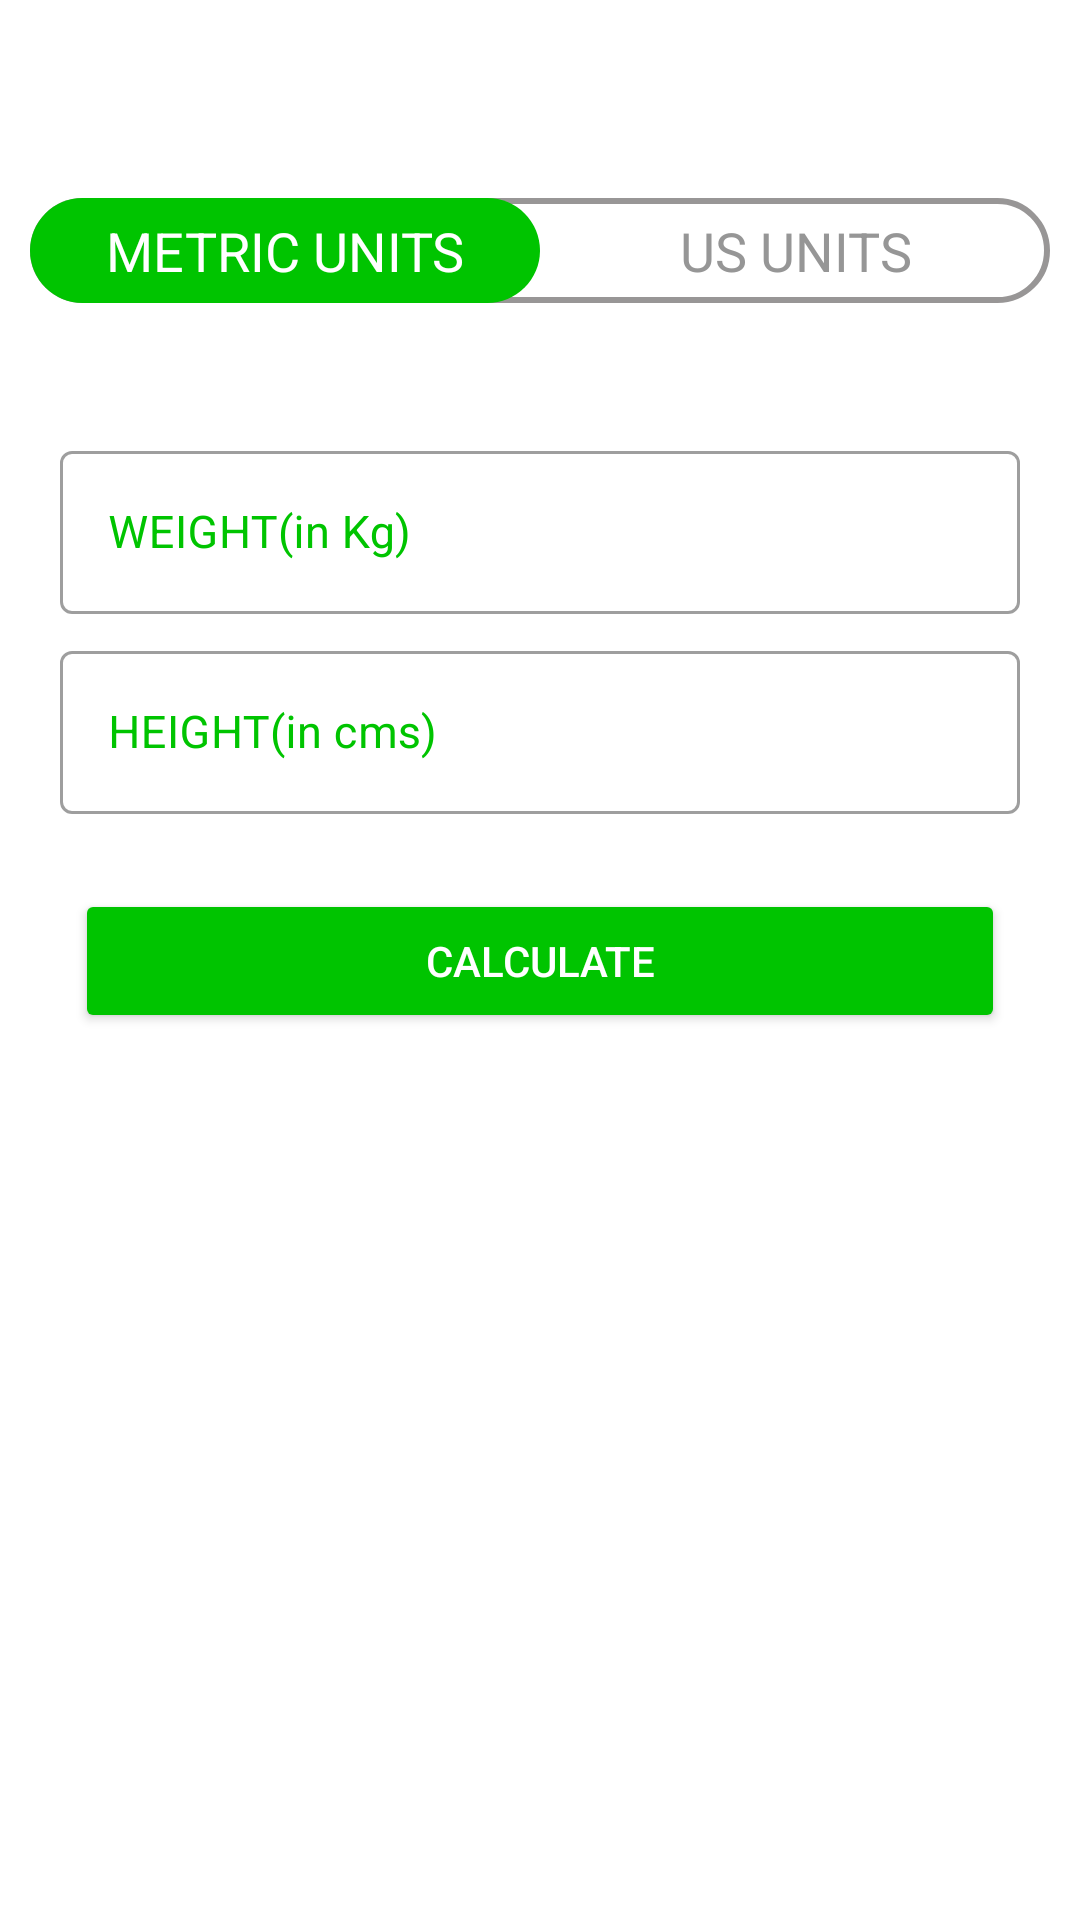

Android layout source for this screen:
<!-- AndroidManifest.xml: application theme Theme.7minuteWorkout -->
<!-- res/layout/activity_bmi_calculator.xml -->
<?xml version="1.0" encoding="utf-8"?>
<RelativeLayout xmlns:android="http://schemas.android.com/apk/res/android"
    xmlns:app="http://schemas.android.com/apk/res-auto"
    xmlns:tools="http://schemas.android.com/tools"
    android:layout_width="match_parent"
    android:layout_height="match_parent"
    tools:context=".bmi_calculator">

    <androidx.appcompat.widget.Toolbar
        android:id="@+id/toolbar_bmi_calculator"
        android:layout_width="match_parent"
        android:layout_height="?android:attr/actionBarSize"
        app:titleTextColor="@color/black"
        android:theme="@style/toolbar_theme"
        />
    <RadioGroup
        android:id="@+id/rgunits"
        android:layout_width="match_parent"
        android:layout_height="35dp"
        android:layout_below="@id/toolbar_bmi_calculator"
        android:background="@drawable/radio_select_unit"
        android:layout_margin = "10dp"
        android:orientation="horizontal"
        >
        <RadioButton
            android:id="@+id/rb_metric"
            android:layout_width="0dp"
            android:layout_height="match_parent"
            android:text="METRIC UNITS"
            android:layout_weight="1"
            android:gravity="center"
            android:textColor = "@drawable/color_selector_radio_text"
            android:button="@null"
            android:checked="true"
            android:textSize="18sp"
            android:background="@drawable/checker_selected_radio"/>
        <RadioButton
            android:id="@+id/rb_US"
            android:layout_width="0dp"
            android:layout_height="match_parent"
            android:text="US UNITS"
            android:textSize="18sp"
            android:layout_weight="1"
            android:gravity="center"
            android:textColor="@drawable/color_selector_radio_text"
            android:button="@null"
            android:checked="false"
            android:background="@drawable/checker_selected_radio"/>
    </RadioGroup>
    <LinearLayout
        android:layout_below="@id/rgunits"
        android:layout_width="match_parent"
        android:layout_height="match_parent"
        android:orientation="vertical"
        android:padding="10dp">
        <LinearLayout
            android:id="@+id/ll_bmi_calculator_layout"
            android:layout_width="match_parent"
            android:layout_height="wrap_content"
            android:orientation="vertical"
            android:padding="10dp"
            android:visibility="visible"
            >
            <com.google.android.material.textfield.TextInputLayout
                android:layout_width="match_parent"
                android:layout_height="wrap_content"
                android:layout_marginTop="14dp"
                android:hint="WEIGHT(in Kg)"
                android:textColorHint="@color/CA"
                style="@style/Widget.MaterialComponents.TextInputLayout.OutlinedBox"
                >
                <androidx.appcompat.widget.AppCompatEditText
                    android:id="@+id/et_weight_kg"
                    android:inputType="numberDecimal"
                    android:layout_width="match_parent"
                    android:layout_height="wrap_content"
                    android:textSize="15sp"
                    />

            </com.google.android.material.textfield.TextInputLayout>
            <com.google.android.material.textfield.TextInputLayout
                android:layout_width="match_parent"
                android:layout_height="wrap_content"
                android:layout_marginTop="7dp"
                android:textColorHint="@color/CA"
                style="@style/Widget.MaterialComponents.TextInputLayout.OutlinedBox">
                <androidx.appcompat.widget.AppCompatEditText
                    android:id="@+id/et_height_cm"
                    android:inputType="numberDecimal"
                    android:layout_width="match_parent"
                    android:layout_height="wrap_content"
                    android:hint="HEIGHT(in cms)"
                    android:textSize="15sp"
                    />
            </com.google.android.material.textfield.TextInputLayout>
        </LinearLayout>
        


        <LinearLayout
            android:id="@+id/ll_bmi_calculator_layout_us"
            android:layout_width="match_parent"
            android:layout_height="wrap_content"
            android:orientation="vertical"
            android:padding="10dp"
            android:visibility="gone"
            tools:visibility="visible"
            >
            <com.google.android.material.textfield.TextInputLayout
                android:layout_width="match_parent"
                android:layout_height="wrap_content"
                android:layout_marginTop="14dp"
                android:hint="WEIGHT(in lbs)"
                android:textColorHint="@color/CA"
                style="@style/Widget.MaterialComponents.TextInputLayout.OutlinedBox"
                >
                <androidx.appcompat.widget.AppCompatEditText
                    android:id="@+id/et_weight_lbs"
                    android:inputType="numberDecimal"
                    android:layout_width="match_parent"
                    android:layout_height="wrap_content"
                    android:textSize="15sp"
                    />

            </com.google.android.material.textfield.TextInputLayout>

            <LinearLayout
                android:id="@+id/ll_height_us"
                android:layout_width="match_parent"
                android:layout_height="wrap_content"
                android:orientation="horizontal"
                >
                <com.google.android.material.textfield.TextInputLayout
                    android:layout_width="0dp"
                    android:layout_weight="1"
                    android:layout_height="wrap_content"
                    android:layout_marginTop="7dp"
                    android:textColorHint="@color/CA"
                    style="@style/Widget.MaterialComponents.TextInputLayout.OutlinedBox">
                    <androidx.appcompat.widget.AppCompatEditText
                        android:id="@+id/et_height_feet"
                        android:inputType="number"
                        android:layout_width="match_parent"
                        android:layout_height="wrap_content"
                        android:hint="FEET"
                        android:layout_marginEnd="5dp"
                        android:textSize="15sp"
                        />
                </com.google.android.material.textfield.TextInputLayout>
                <com.google.android.material.textfield.TextInputLayout
                    android:layout_width="0dp"
                    android:layout_weight="1"
                    android:layout_height="wrap_content"
                    android:layout_marginTop="7dp"
                    android:textColorHint="@color/CA"
                    style="@style/Widget.MaterialComponents.TextInputLayout.OutlinedBox">
                    <androidx.appcompat.widget.AppCompatEditText
                        android:id="@+id/et_height_inch"
                        android:inputType="number"
                        android:layout_width="match_parent"
                        android:layout_height="wrap_content"
                        android:hint="Inch"
                        android:layout_marginStart="5dp"
                        android:textSize="15sp"
                        />
                </com.google.android.material.textfield.TextInputLayout>
            </LinearLayout>
        </LinearLayout>

        <LinearLayout
            android:id="@+id/ll_invisibe_layout"
            android:visibility="gone"
            android:layout_width="match_parent"
            android:layout_height="wrap_content"

            android:orientation="vertical">
            <TextView

                android:layout_width="match_parent"
                android:layout_height="wrap_content"
                android:textSize="15sp"
                android:text="YOUR BMI"
                android:gravity="center"
                android:padding="6dp"/>
            <TextView
                android:id="@+id/tv_show_bmi"
                android:textStyle="bold"
                android:layout_width="match_parent"
                android:layout_height="wrap_content"
                android:textSize="15sp"
                tools:text="YOUR BMI"
                android:gravity="center"
                android:padding="6dp"/>
            <TextView
                android:id="@+id/tv_result"
                android:layout_width="match_parent"
                android:layout_height="wrap_content"
                android:textSize="15sp"
                tools:text="Normal"
                android:gravity="center"
                android:padding="6dp"/>
            <TextView
                android:id="@+id/tv_description"
                android:layout_width="match_parent"
                android:layout_height="wrap_content"
                android:textSize="15sp"
                android:text="here goes the message"
                android:gravity="center"
                android:padding="6dp"/>
        </LinearLayout>

        <Button
            android:id="@+id/bt_calculate"
            android:layout_width="match_parent"
            android:layout_height="wrap_content"

            android:text="CALCULATE"
            android:textColor="@color/white"
            android:backgroundTint="@color/CA"
            android:layout_margin ="15dp"/>
    </LinearLayout>




</RelativeLayout>
<!-- resources referenced by this layout -->
<resources>
  <color name="CA">#00C400</color>
  <color name="black">#FF000000</color>
  <color name="white">#FFFFFFFF</color>
  <!-- drawable checker_selected_radio (drawable) -->
  <?xml version="1.0" encoding="utf-8"?>
  <selector xmlns:android="http://schemas.android.com/apk/res/android">
      <item android:state_checked="true">
          <shape android:shape="rectangle">
              <solid android:color="@color/CA"/>
              <corners android:radius="30dp"/>
          </shape>
      </item>
  </selector>
  <!-- drawable color_selector_radio_text (drawable) -->
  <?xml version="1.0" encoding="utf-8"?>
  <selector xmlns:android="http://schemas.android.com/apk/res/android">
      <item android:color = "@color/white" android:state_checked="true"/>
      <item  android:color ="#969696" android:state_checked="false"/>
  </selector>
  <!-- drawable radio_select_unit (drawable) -->
  <?xml version="1.0" encoding="utf-8"?>
  <shape xmlns:android="http://schemas.android.com/apk/res/android"
      android:shape="rectangle">
      <solid android:color="@color/off_white"/>
      <stroke android:width="2dp"
          android:color="#989696"/>
      <corners android:radius="30dp"/>
  
  </shape>
  <style name="toolbar_theme" parent="ThemeOverlay.AppCompat.ActionBar">
          <item name="colorControlNormal">@color/CA</item>
      </style>
  <style name="Theme.7minuteWorkout" parent="Theme.MaterialComponents.DayNight.DarkActionBar">
          
          <item name="colorPrimary">@color/CP1</item>
          <item name="colorPrimaryVariant">@color/CA</item>
          <item name="colorOnPrimary">@color/white</item>
          
          <item name="colorSecondary">@color/teal_200</item>
          <item name="colorSecondaryVariant">@color/teal_700</item>
          <item name="colorOnSecondary">@color/black</item>
          
          <item name="android:statusBarColor" tools:targetApi="l">?attr/colorPrimaryVariant</item>
          
      </style>
  <color name="CP1">#222222</color>
  <color name="teal_200">#FF03DAC5</color>
  <color name="teal_700">#FF018786</color>
</resources>
